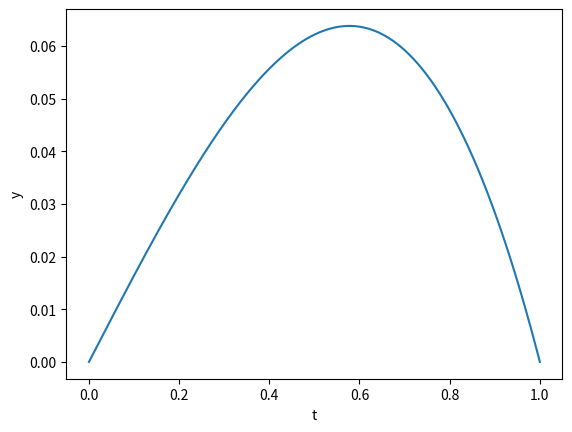

This figure's Python source:
import numpy as np
from scipy import integrate as sp
import matplotlib.pyplot as plt

## Intervals, boundary conditions, ODE
a, b = 0, 1
y_a, y_b = 0, 0
def system(t,y): return [y[1], y[0]**2 - t]

## Shooting method
def guess(s):
    solution = sp.solve_ivp(system, [a,b], [y_a, s], t_eval=[b], max_step = 1e-1)
    return float(solution.y[0,-1] - y_b)
def bisection(A, B, tol = 1e-9, maxiterations = 1000): # Root-finding
    if np.sign(guess(A)) == np.sign(guess(B)):
        raise ValueError("The condition f(a)f(b) < 0 is not satisfied.")
    for i in range(0, int(maxiterations)):
        c = (A+B)/2
        if guess(A)*guess(c) < 0: B = c
        else: A = c
        if np.abs(A-B) < tol: break
    return c
def shooting(g1, g2): # Solving the IVP
    sol = sp.solve_ivp(system, [a, b], [y_a, bisection(g1,g2)], max_step = 1e-3)
    plt.plot(sol.t, sol.y[0])
shooting(-10, 10)
plt.ylabel("y")
plt.xlabel("t")
plt.show() ## Plot